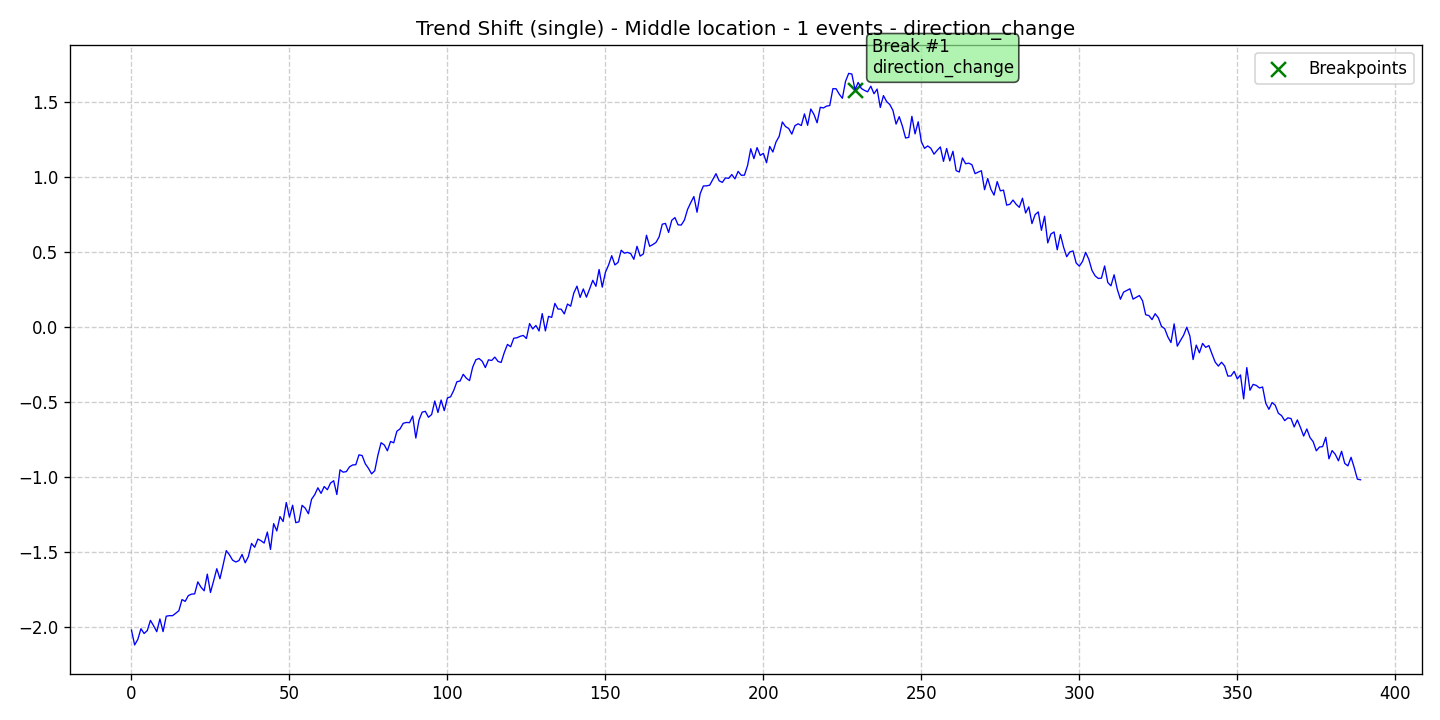

The table this chart was drawn from, first rows:
data, stationary, det_lin_up, det_lin_down, det_quad, det_cubic, det_exp, det_damped, stoc_trend, volatility, single_seas, multiple_seas, point_anom_single, point_anom_multi, collect_anom, context_anom, mean_shift, var_shift, trend_shift, date, is_break, is_anomaly, is_multi, location_beginning
-2.018, 0, 0, 0, 0, 0, 0, 0, 0, 0, 0, 0, 0, 0, 0, 0, 0, 0, 1, 2020-01-01, 0, 0, 0, 0
-2.117, 0, 0, 0, 0, 0, 0, 0, 0, 0, 0, 0, 0, 0, 0, 0, 0, 0, 1, 2020-01-02, 0, 0, 0, 0
-2.08, 0, 0, 0, 0, 0, 0, 0, 0, 0, 0, 0, 0, 0, 0, 0, 0, 0, 1, 2020-01-03, 0, 0, 0, 0
-2.009, 0, 0, 0, 0, 0, 0, 0, 0, 0, 0, 0, 0, 0, 0, 0, 0, 0, 1, 2020-01-04, 0, 0, 0, 0
-2.041, 0, 0, 0, 0, 0, 0, 0, 0, 0, 0, 0, 0, 0, 0, 0, 0, 0, 1, 2020-01-05, 0, 0, 0, 0
-2.021, 0, 0, 0, 0, 0, 0, 0, 0, 0, 0, 0, 0, 0, 0, 0, 0, 0, 1, 2020-01-06, 0, 0, 0, 0
-1.953, 0, 0, 0, 0, 0, 0, 0, 0, 0, 0, 0, 0, 0, 0, 0, 0, 0, 1, 2020-01-07, 0, 0, 0, 0
-1.989, 0, 0, 0, 0, 0, 0, 0, 0, 0, 0, 0, 0, 0, 0, 0, 0, 0, 1, 2020-01-08, 0, 0, 0, 0
-2.029, 0, 0, 0, 0, 0, 0, 0, 0, 0, 0, 0, 0, 0, 0, 0, 0, 0, 1, 2020-01-09, 0, 0, 0, 0
-1.944, 0, 0, 0, 0, 0, 0, 0, 0, 0, 0, 0, 0, 0, 0, 0, 0, 0, 1, 2020-01-10, 0, 0, 0, 0
-2.028, 0, 0, 0, 0, 0, 0, 0, 0, 0, 0, 0, 0, 0, 0, 0, 0, 0, 1, 2020-01-11, 0, 0, 0, 0
-1.926, 0, 0, 0, 0, 0, 0, 0, 0, 0, 0, 0, 0, 0, 0, 0, 0, 0, 1, 2020-01-12, 0, 0, 0, 0
-1.922, 0, 0, 0, 0, 0, 0, 0, 0, 0, 0, 0, 0, 0, 0, 0, 0, 0, 1, 2020-01-13, 0, 0, 0, 0
-1.922, 0, 0, 0, 0, 0, 0, 0, 0, 0, 0, 0, 0, 0, 0, 0, 0, 0, 1, 2020-01-14, 0, 0, 0, 0
-1.906, 0, 0, 0, 0, 0, 0, 0, 0, 0, 0, 0, 0, 0, 0, 0, 0, 0, 1, 2020-01-15, 0, 0, 0, 0
-1.889, 0, 0, 0, 0, 0, 0, 0, 0, 0, 0, 0, 0, 0, 0, 0, 0, 0, 1, 2020-01-16, 0, 0, 0, 0
-1.814, 0, 0, 0, 0, 0, 0, 0, 0, 0, 0, 0, 0, 0, 0, 0, 0, 0, 1, 2020-01-17, 0, 0, 0, 0
-1.827, 0, 0, 0, 0, 0, 0, 0, 0, 0, 0, 0, 0, 0, 0, 0, 0, 0, 1, 2020-01-18, 0, 0, 0, 0
-1.788, 0, 0, 0, 0, 0, 0, 0, 0, 0, 0, 0, 0, 0, 0, 0, 0, 0, 1, 2020-01-19, 0, 0, 0, 0
-1.778, 0, 0, 0, 0, 0, 0, 0, 0, 0, 0, 0, 0, 0, 0, 0, 0, 0, 1, 2020-01-20, 0, 0, 0, 0
-1.777, 0, 0, 0, 0, 0, 0, 0, 0, 0, 0, 0, 0, 0, 0, 0, 0, 0, 1, 2020-01-21, 0, 0, 0, 0
-1.697, 0, 0, 0, 0, 0, 0, 0, 0, 0, 0, 0, 0, 0, 0, 0, 0, 0, 1, 2020-01-22, 0, 0, 0, 0
-1.732, 0, 0, 0, 0, 0, 0, 0, 0, 0, 0, 0, 0, 0, 0, 0, 0, 0, 1, 2020-01-23, 0, 0, 0, 0
-1.756, 0, 0, 0, 0, 0, 0, 0, 0, 0, 0, 0, 0, 0, 0, 0, 0, 0, 1, 2020-01-24, 0, 0, 0, 0
-1.645, 0, 0, 0, 0, 0, 0, 0, 0, 0, 0, 0, 0, 0, 0, 0, 0, 0, 1, 2020-01-25, 0, 0, 0, 0
-1.768, 0, 0, 0, 0, 0, 0, 0, 0, 0, 0, 0, 0, 0, 0, 0, 0, 0, 1, 2020-01-26, 0, 0, 0, 0
-1.69, 0, 0, 0, 0, 0, 0, 0, 0, 0, 0, 0, 0, 0, 0, 0, 0, 0, 1, 2020-01-27, 0, 0, 0, 0
-1.609, 0, 0, 0, 0, 0, 0, 0, 0, 0, 0, 0, 0, 0, 0, 0, 0, 0, 1, 2020-01-28, 0, 0, 0, 0
-1.676, 0, 0, 0, 0, 0, 0, 0, 0, 0, 0, 0, 0, 0, 0, 0, 0, 0, 1, 2020-01-29, 0, 0, 0, 0
-1.585, 0, 0, 0, 0, 0, 0, 0, 0, 0, 0, 0, 0, 0, 0, 0, 0, 0, 1, 2020-01-30, 0, 0, 0, 0
-1.489, 0, 0, 0, 0, 0, 0, 0, 0, 0, 0, 0, 0, 0, 0, 0, 0, 0, 1, 2020-01-31, 0, 0, 0, 0
-1.516, 0, 0, 0, 0, 0, 0, 0, 0, 0, 0, 0, 0, 0, 0, 0, 0, 0, 1, 2020-02-01, 0, 0, 0, 0
-1.552, 0, 0, 0, 0, 0, 0, 0, 0, 0, 0, 0, 0, 0, 0, 0, 0, 0, 1, 2020-02-02, 0, 0, 0, 0
-1.564, 0, 0, 0, 0, 0, 0, 0, 0, 0, 0, 0, 0, 0, 0, 0, 0, 0, 1, 2020-02-03, 0, 0, 0, 0
-1.555, 0, 0, 0, 0, 0, 0, 0, 0, 0, 0, 0, 0, 0, 0, 0, 0, 0, 1, 2020-02-04, 0, 0, 0, 0
-1.514, 0, 0, 0, 0, 0, 0, 0, 0, 0, 0, 0, 0, 0, 0, 0, 0, 0, 1, 2020-02-05, 0, 0, 0, 0
-1.57, 0, 0, 0, 0, 0, 0, 0, 0, 0, 0, 0, 0, 0, 0, 0, 0, 0, 1, 2020-02-06, 0, 0, 0, 0
-1.528, 0, 0, 0, 0, 0, 0, 0, 0, 0, 0, 0, 0, 0, 0, 0, 0, 0, 1, 2020-02-07, 0, 0, 0, 0
-1.441, 0, 0, 0, 0, 0, 0, 0, 0, 0, 0, 0, 0, 0, 0, 0, 0, 0, 1, 2020-02-08, 0, 0, 0, 0
-1.466, 0, 0, 0, 0, 0, 0, 0, 0, 0, 0, 0, 0, 0, 0, 0, 0, 0, 1, 2020-02-09, 0, 0, 0, 0
-1.412, 0, 0, 0, 0, 0, 0, 0, 0, 0, 0, 0, 0, 0, 0, 0, 0, 0, 1, 2020-02-10, 0, 0, 0, 0
-1.423, 0, 0, 0, 0, 0, 0, 0, 0, 0, 0, 0, 0, 0, 0, 0, 0, 0, 1, 2020-02-11, 0, 0, 0, 0
-1.438, 0, 0, 0, 0, 0, 0, 0, 0, 0, 0, 0, 0, 0, 0, 0, 0, 0, 1, 2020-02-12, 0, 0, 0, 0
-1.365, 0, 0, 0, 0, 0, 0, 0, 0, 0, 0, 0, 0, 0, 0, 0, 0, 0, 1, 2020-02-13, 0, 0, 0, 0
-1.481, 0, 0, 0, 0, 0, 0, 0, 0, 0, 0, 0, 0, 0, 0, 0, 0, 0, 1, 2020-02-14, 0, 0, 0, 0
-1.309, 0, 0, 0, 0, 0, 0, 0, 0, 0, 0, 0, 0, 0, 0, 0, 0, 0, 1, 2020-02-15, 0, 0, 0, 0
-1.357, 0, 0, 0, 0, 0, 0, 0, 0, 0, 0, 0, 0, 0, 0, 0, 0, 0, 1, 2020-02-16, 0, 0, 0, 0
-1.262, 0, 0, 0, 0, 0, 0, 0, 0, 0, 0, 0, 0, 0, 0, 0, 0, 0, 1, 2020-02-17, 0, 0, 0, 0
-1.295, 0, 0, 0, 0, 0, 0, 0, 0, 0, 0, 0, 0, 0, 0, 0, 0, 0, 1, 2020-02-18, 0, 0, 0, 0
-1.168, 0, 0, 0, 0, 0, 0, 0, 0, 0, 0, 0, 0, 0, 0, 0, 0, 0, 1, 2020-02-19, 0, 0, 0, 0
-1.265, 0, 0, 0, 0, 0, 0, 0, 0, 0, 0, 0, 0, 0, 0, 0, 0, 0, 1, 2020-02-20, 0, 0, 0, 0
-1.186, 0, 0, 0, 0, 0, 0, 0, 0, 0, 0, 0, 0, 0, 0, 0, 0, 0, 1, 2020-02-21, 0, 0, 0, 0
-1.302, 0, 0, 0, 0, 0, 0, 0, 0, 0, 0, 0, 0, 0, 0, 0, 0, 0, 1, 2020-02-22, 0, 0, 0, 0
-1.297, 0, 0, 0, 0, 0, 0, 0, 0, 0, 0, 0, 0, 0, 0, 0, 0, 0, 1, 2020-02-23, 0, 0, 0, 0
-1.187, 0, 0, 0, 0, 0, 0, 0, 0, 0, 0, 0, 0, 0, 0, 0, 0, 0, 1, 2020-02-24, 0, 0, 0, 0
-1.206, 0, 0, 0, 0, 0, 0, 0, 0, 0, 0, 0, 0, 0, 0, 0, 0, 0, 1, 2020-02-25, 0, 0, 0, 0
-1.243, 0, 0, 0, 0, 0, 0, 0, 0, 0, 0, 0, 0, 0, 0, 0, 0, 0, 1, 2020-02-26, 0, 0, 0, 0
-1.146, 0, 0, 0, 0, 0, 0, 0, 0, 0, 0, 0, 0, 0, 0, 0, 0, 0, 1, 2020-02-27, 0, 0, 0, 0
-1.116, 0, 0, 0, 0, 0, 0, 0, 0, 0, 0, 0, 0, 0, 0, 0, 0, 0, 1, 2020-02-28, 0, 0, 0, 0
-1.07, 0, 0, 0, 0, 0, 0, 0, 0, 0, 0, 0, 0, 0, 0, 0, 0, 0, 1, 2020-02-29, 0, 0, 0, 0
... 330 more rows
